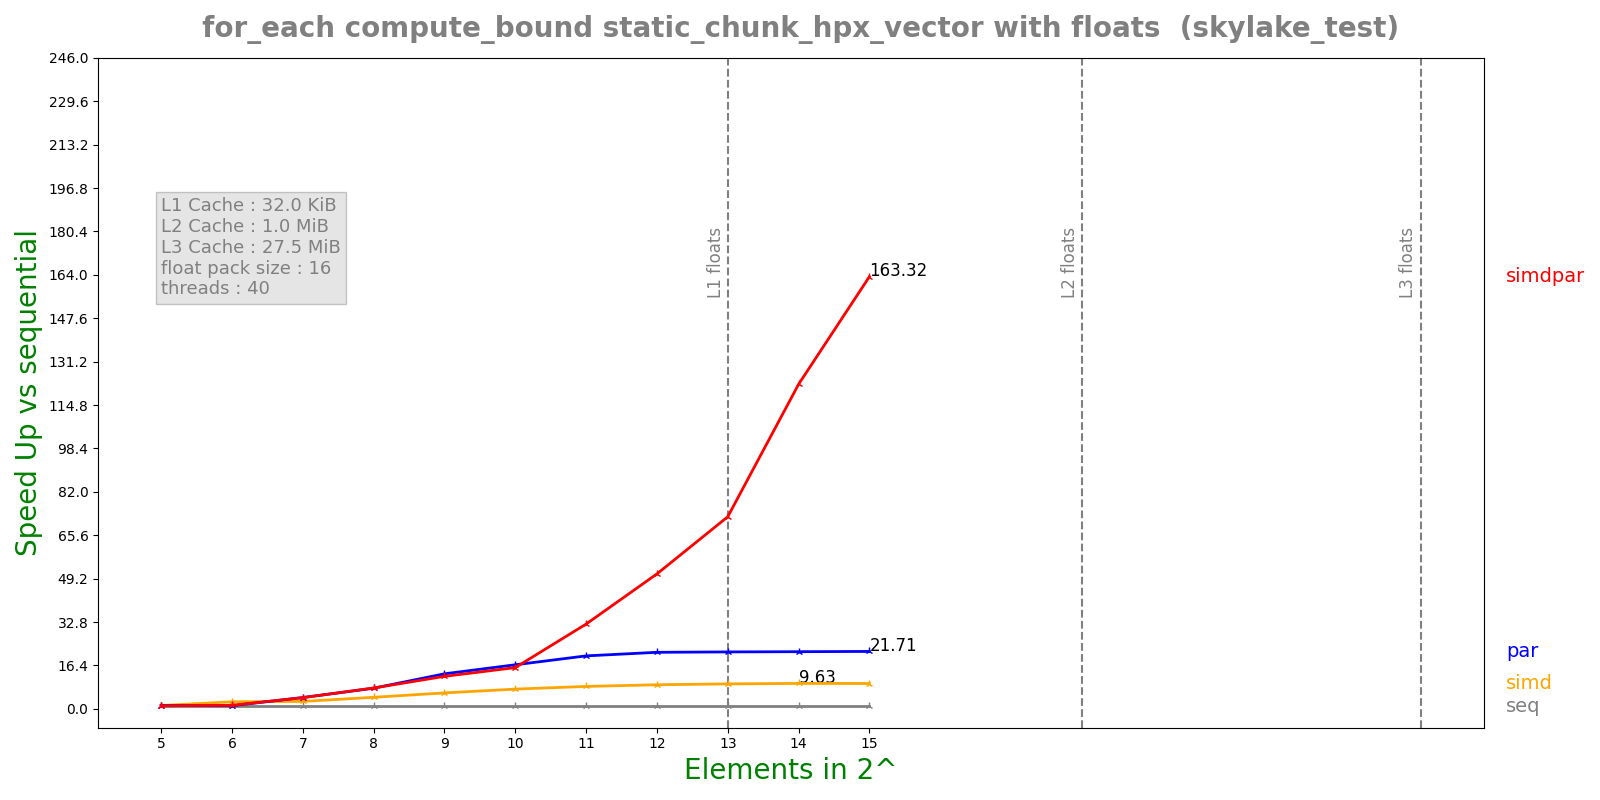

The data file committed next to this chart (first rows):
n, lane, threads, seq, simd, par, simdpar
5, 16, 40, 9.24183e-05, 7.28108e-05, 7.32809e-05, 7.83178e-05
6, 16, 40, 0.000219, 8.13755e-05, 0.0001822, 0.0001629
7, 16, 40, 0.0003671, 0.0001302, 8.5556e-05, 8.65269e-05
8, 16, 40, 0.0007361, 0.000168, 9.4193e-05, 9.33299e-05
9, 16, 40, 0.001467, 0.0002429, 0.0001107, 0.0001194
10, 16, 40, 0.002933, 0.0003925, 0.000176, 0.000188
11, 16, 40, 0.005867, 0.0006909, 0.0002929, 0.0001831
12, 16, 40, 0.01175, 0.001289, 0.0005495, 0.0002303
13, 16, 40, 0.02348, 0.002486, 0.001091, 0.0003234
14, 16, 40, 0.04689, 0.004871, 0.00217, 0.0003823
15, 16, 40, 0.09256, 0.009651, 0.004264, 0.0005667
